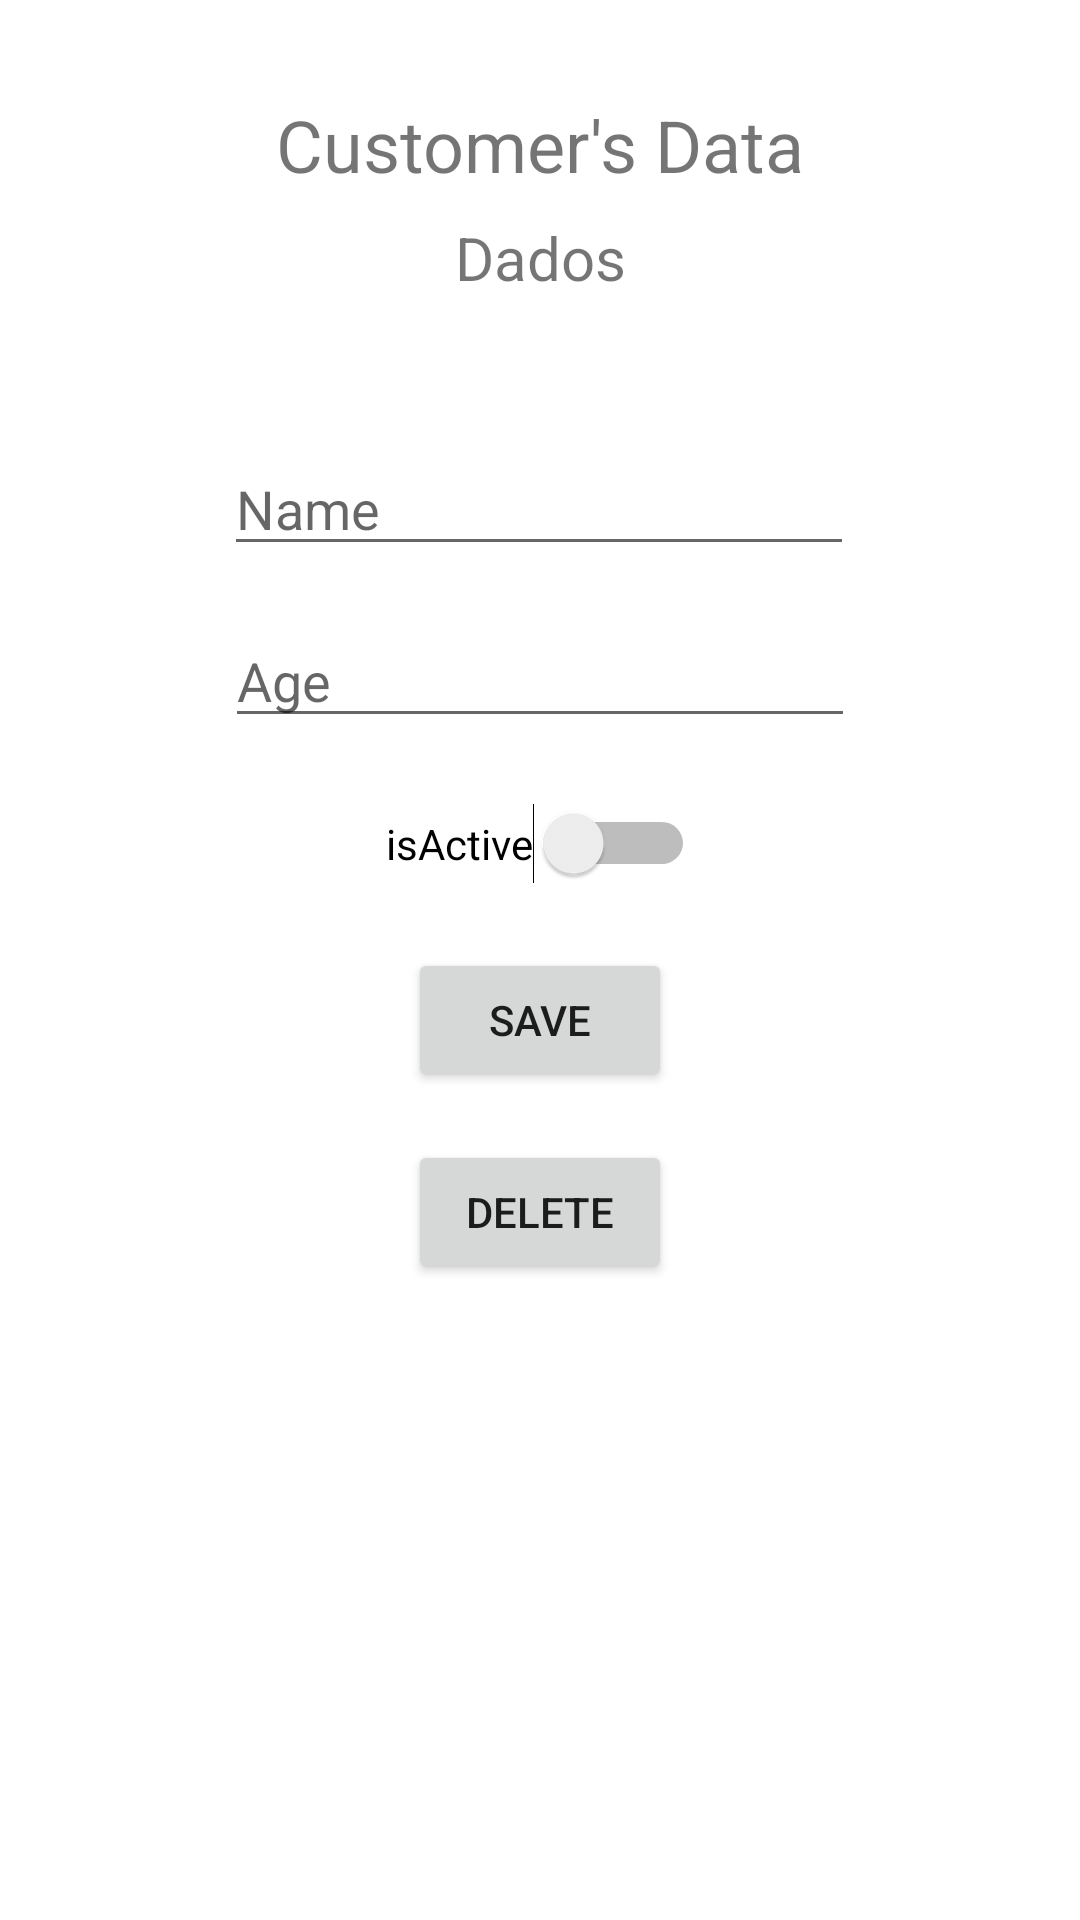

The Android layout XML behind this screen, and the referenced resources:
<!-- AndroidManifest.xml: application theme Theme.SQLiteForAndroidKotlin -->
<!-- res/layout/activity_edit_screen.xml -->
<?xml version="1.0" encoding="utf-8"?>
<androidx.constraintlayout.widget.ConstraintLayout xmlns:android="http://schemas.android.com/apk/res/android"
    xmlns:app="http://schemas.android.com/apk/res-auto"
    xmlns:tools="http://schemas.android.com/tools"
    android:layout_width="match_parent"
    android:layout_height="match_parent"
    tools:context=".EditScreen">

    <TextView
        android:id="@+id/et_DadosCliente"
        android:layout_width="wrap_content"
        android:layout_height="wrap_content"
        android:layout_marginStart="8dp"
        android:layout_marginTop="8dp"
        android:layout_marginEnd="8dp"
        android:text="Dados"
        android:textSize="20sp"
        app:layout_constraintEnd_toEndOf="parent"
        app:layout_constraintStart_toStartOf="parent"
        app:layout_constraintTop_toBottomOf="@+id/textView2" />

    <TextView
        android:id="@+id/textView2"
        android:layout_width="wrap_content"
        android:layout_height="wrap_content"
        android:layout_marginTop="32dp"
        android:text="@string/DadosClienteView"
        android:textSize="24sp"
        app:layout_constraintEnd_toEndOf="parent"
        app:layout_constraintStart_toStartOf="parent"
        app:layout_constraintTop_toTopOf="parent" />

    <EditText
        android:id="@+id/et_NovoNome"
        android:layout_width="wrap_content"
        android:layout_height="wrap_content"
        android:layout_marginTop="48dp"
        android:ems="10"
        android:hint="Name"
        android:inputType="textPersonName"
        app:layout_constraintEnd_toEndOf="parent"
        app:layout_constraintHorizontal_bias="0.497"
        app:layout_constraintStart_toStartOf="parent"
        app:layout_constraintTop_toBottomOf="@+id/et_DadosCliente" />

    <EditText
        android:id="@+id/et_NovaIdade"
        android:layout_width="wrap_content"
        android:layout_height="wrap_content"
        android:layout_marginTop="16dp"
        android:ems="10"
        android:hint="Age"
        android:inputType="number"
        app:layout_constraintEnd_toEndOf="parent"
        app:layout_constraintStart_toStartOf="parent"
        app:layout_constraintTop_toBottomOf="@+id/et_NovoNome" />

    <Button
        android:id="@+id/btn_salvar"
        android:layout_width="wrap_content"
        android:layout_height="wrap_content"
        android:layout_marginTop="70dp"
        android:text="Save"
        app:layout_constraintEnd_toEndOf="parent"
        app:layout_constraintStart_toStartOf="parent"
        app:layout_constraintTop_toBottomOf="@+id/et_NovaIdade" />

    <Switch
        android:id="@+id/sw_NovoIsActive"
        android:layout_width="wrap_content"
        android:layout_height="wrap_content"
        android:text="isActive"
        app:layout_constraintBottom_toTopOf="@+id/btn_salvar"
        app:layout_constraintEnd_toEndOf="parent"
        app:layout_constraintStart_toStartOf="parent"
        app:layout_constraintTop_toBottomOf="@+id/et_NovaIdade" />

    <Button
        android:id="@+id/btn_Delete"
        android:layout_width="wrap_content"
        android:layout_height="wrap_content"
        android:layout_marginTop="16dp"
        android:text="Delete"
        app:layout_constraintEnd_toEndOf="parent"
        app:layout_constraintStart_toStartOf="parent"
        app:layout_constraintTop_toBottomOf="@+id/btn_salvar" />
</androidx.constraintlayout.widget.ConstraintLayout>
<!-- resources referenced by this layout -->
<resources>
  <string name="DadosClienteView">Customer\'s Data</string>
  <style name="Theme.SQLiteForAndroidKotlin" parent="Theme.MaterialComponents.DayNight.DarkActionBar">
          
          <item name="colorPrimary">@color/purple_500</item>
          <item name="colorPrimaryVariant">@color/purple_700</item>
          <item name="colorOnPrimary">@color/white</item>
          
          <item name="colorSecondary">@color/teal_200</item>
          <item name="colorSecondaryVariant">@color/teal_700</item>
          <item name="colorOnSecondary">@color/black</item>
          
          <item name="android:statusBarColor" tools:targetApi="l">?attr/colorPrimaryVariant</item>
          
      </style>
  <!-- not gathered from this repository: default colours our renderer supplied (Android Studio template values) -->
  <color name="purple_500">#FF6200EE</color>
  <color name="purple_700">#FF3700B3</color>
  <color name="teal_200">#FF03DAC5</color>
  <color name="teal_700">#FF018786</color>
  <color name="black">#FF000000</color>
  <color name="white">#FFFFFFFF</color>
</resources>
